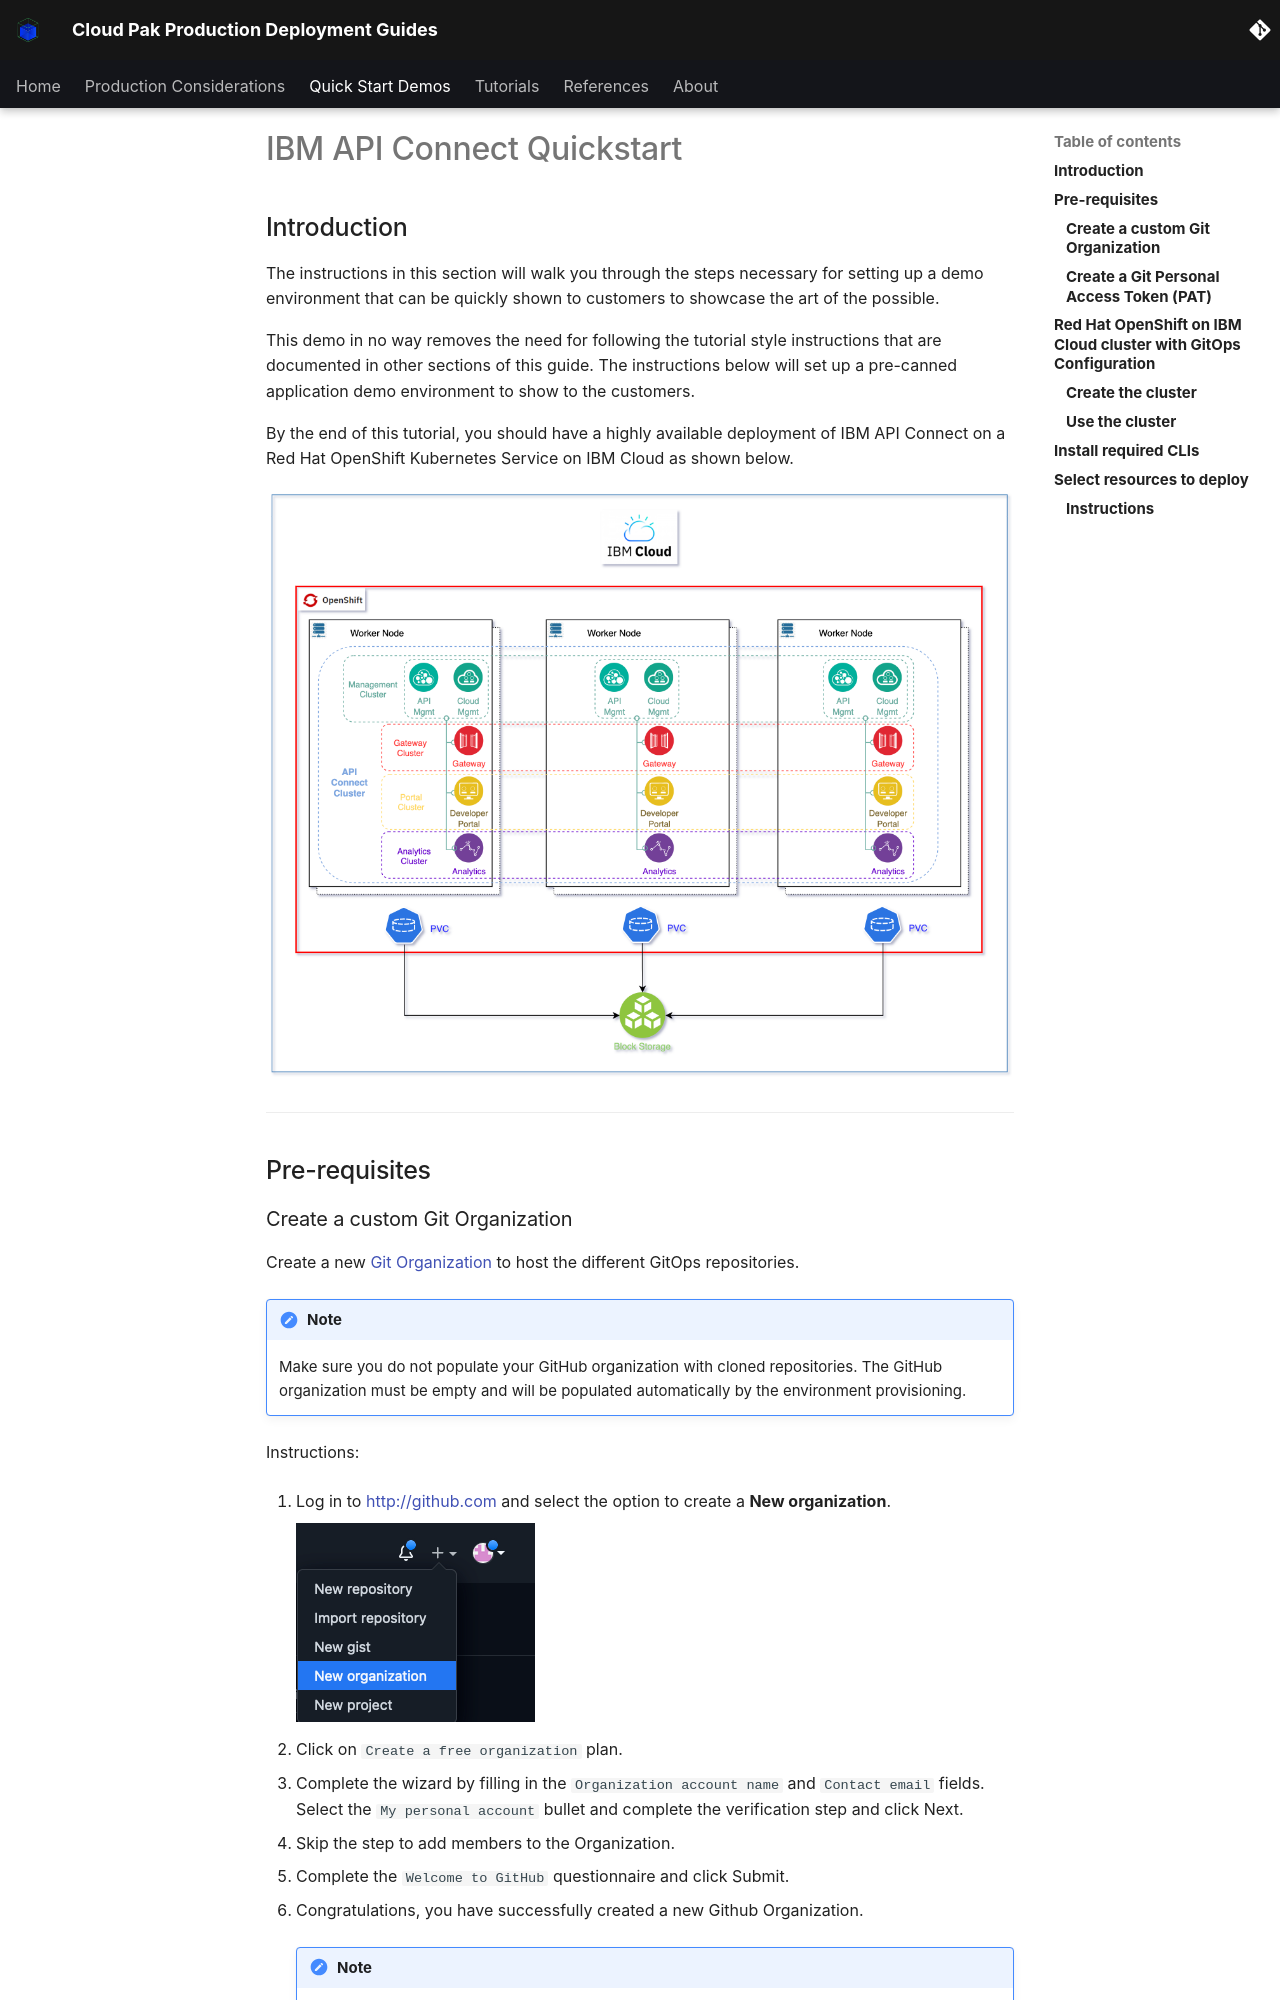

repository: ncolon/production-deployment-guides · page: quickstart/quickstart-apic/index.html · generator: mkdocs

# IBM API Connect Quickstart

<!--- cSpell:ignore APIC qube cntk autoplay allowfullscreen Codespaces -->

--8<-- "quickstart-overview.md"

By the end of this tutorial, you should have a highly available deployment of IBM API Connect on a Red Hat OpenShift Kubernetes Service on IBM Cloud as shown below.

![apic-arch](images/apic-qs.png){: style="max-height:800px"}

---

--8<-- "gitops-cluster-prereq.md"

--- 

--8<-- "techzone-roks-bootstrapped-cluster.md"

    !!! note
        For this IBM API Connect quickstart we recommend you to request the Red Hat OpenShift on IBM Cloud cluster with GitOps Configuration with the following size:
          
          * Worker Node Count = **3**
          * Worker Node Flavor = **16 CPU x 64 GB**

--8<-- "techzone-roks-bootstrapped-cluster-use.md"

---

--8<-- "quickstart-install-required-cli.md"

---

--8<-- "quickstart-select-resources.md"
